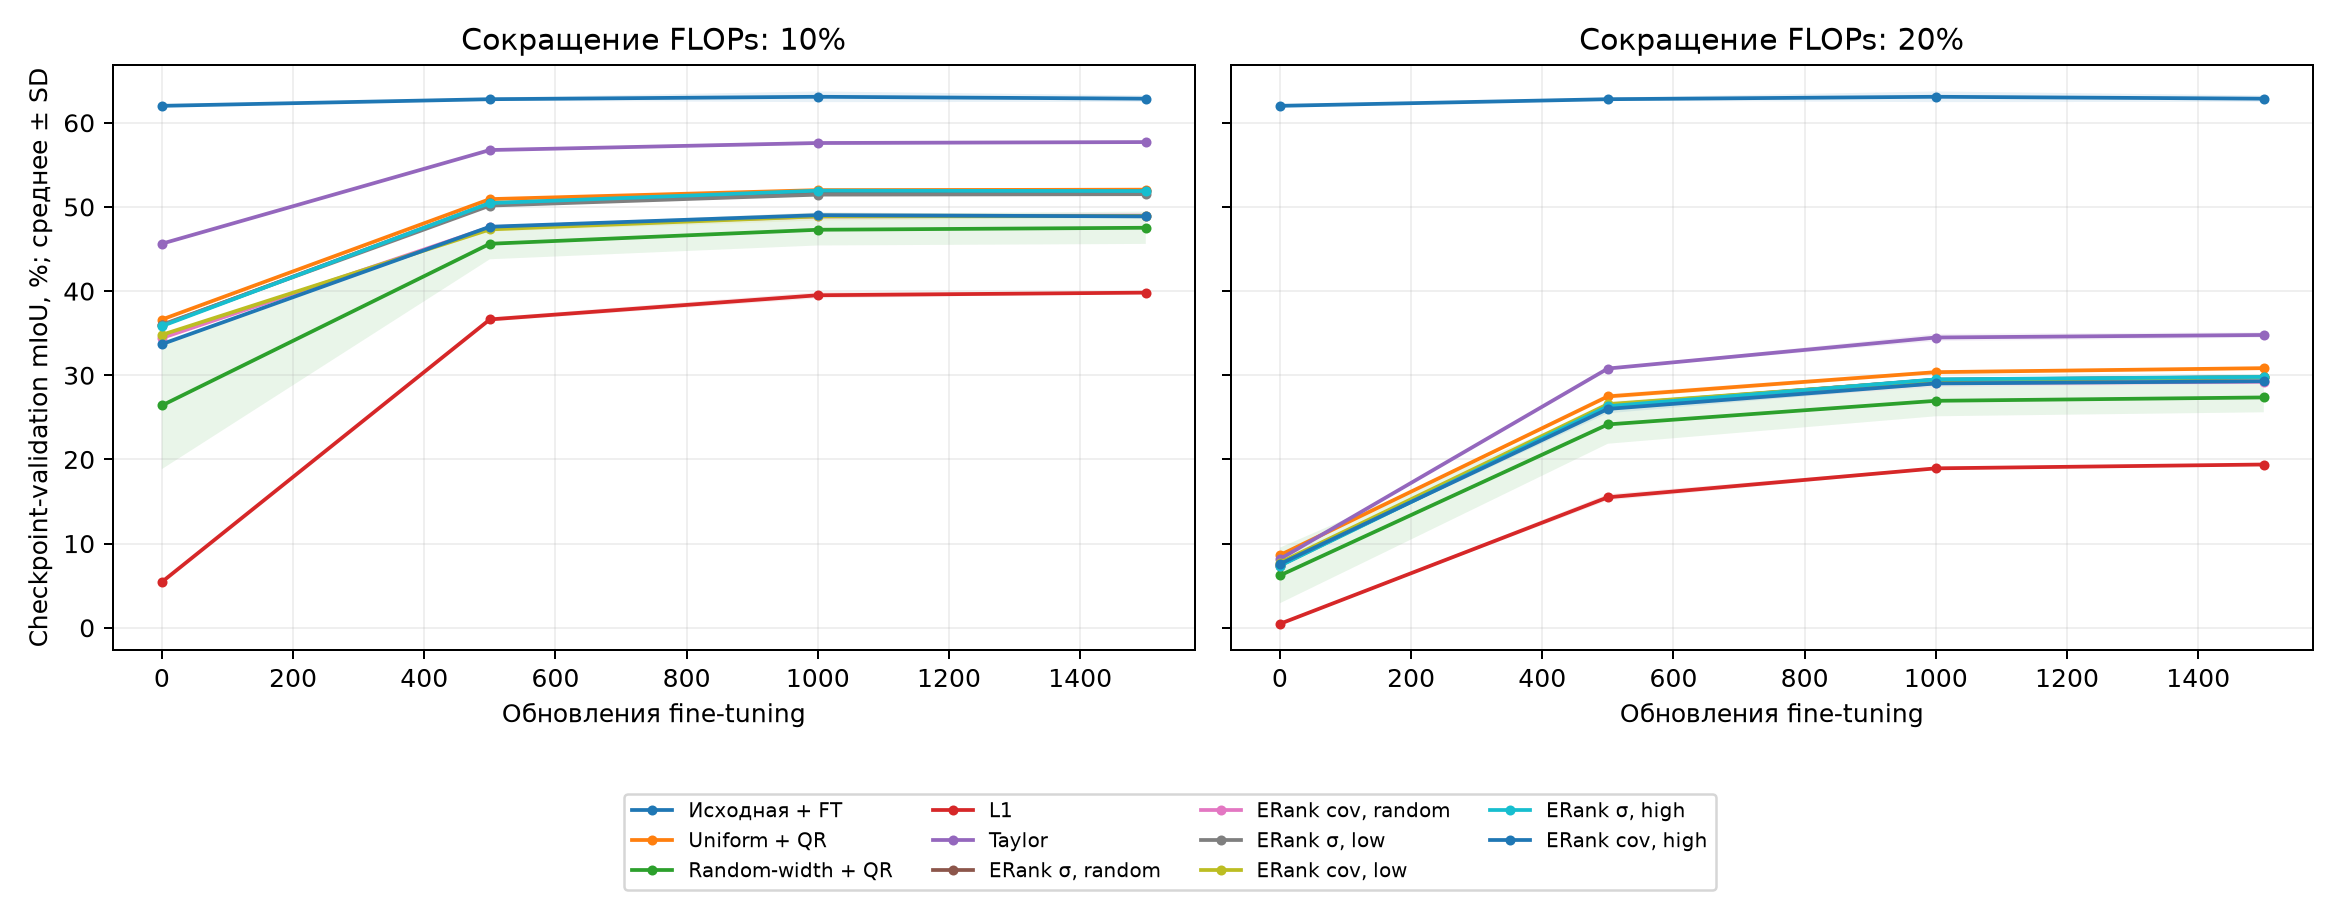

The data file committed next to this chart (first rows):
task, method, seed, budget, step, val_miou, train_loss
s42_dense_ft, dense_ft, 42, 1.0, 0, 62.01, 
s42_dense_ft, dense_ft, 42, 1.0, 500, 62.67, 0.3493
s42_dense_ft, dense_ft, 42, 1.0, 1000, 63.74, 0.3481
s42_dense_ft, dense_ft, 42, 1.0, 1500, 63, 0.3542
s42_b90_uniform, uniform, 42, 0.9, 0, 36.62, 
s42_b90_uniform, uniform, 42, 0.9, 500, 50.85, 0.585
s42_b90_uniform, uniform, 42, 0.9, 1000, 51.97, 0.5106
s42_b90_uniform, uniform, 42, 0.9, 1500, 51.78, 0.5073
s42_b90_random_width, random_width, 42, 0.9, 0, 34.01, 
s42_b90_random_width, random_width, 42, 0.9, 500, 45.01, 0.6493
s42_b90_random_width, random_width, 42, 0.9, 1000, 46.19, 0.5687
s42_b90_random_width, random_width, 42, 0.9, 1500, 46.33, 0.5729
s42_b90_l1, l1, 42, 0.9, 0, 5.44, 
s42_b90_l1, l1, 42, 0.9, 500, 36.36, 1.301
s42_b90_l1, l1, 42, 0.9, 1000, 39.14, 0.8239
s42_b90_l1, l1, 42, 0.9, 1500, 39.78, 0.7997
s42_b90_taylor, taylor, 42, 0.9, 0, 45.63, 
s42_b90_taylor, taylor, 42, 0.9, 500, 56.77, 0.4911
s42_b90_taylor, taylor, 42, 0.9, 1000, 57.69, 0.4411
s42_b90_taylor, taylor, 42, 0.9, 1500, 57.74, 0.4463
s42_b90_erank_sigma_random, erank_sigma_random, 42, 0.9, 0, 35.93, 
s42_b90_erank_sigma_random, erank_sigma_random, 42, 0.9, 500, 50.47, 0.5937
s42_b90_erank_sigma_random, erank_sigma_random, 42, 0.9, 1000, 51.78, 0.5153
s42_b90_erank_sigma_random, erank_sigma_random, 42, 0.9, 1500, 51.93, 0.5103
s42_b90_erank_cov_random, erank_cov_random, 42, 0.9, 0, 34.42, 
s42_b90_erank_cov_random, erank_cov_random, 42, 0.9, 500, 47.43, 0.6289
s42_b90_erank_cov_random, erank_cov_random, 42, 0.9, 1000, 48.63, 0.5435
s42_b90_erank_cov_random, erank_cov_random, 42, 0.9, 1500, 48.95, 0.5423
s42_b90_erank_sigma_low, erank_sigma_low, 42, 0.9, 0, 36, 
s42_b90_erank_sigma_low, erank_sigma_low, 42, 0.9, 500, 50.19, 0.6009
s42_b90_erank_sigma_low, erank_sigma_low, 42, 0.9, 1000, 51.46, 0.5192
s42_b90_erank_sigma_low, erank_sigma_low, 42, 0.9, 1500, 51.35, 0.5147
s42_b90_erank_cov_low, erank_cov_low, 42, 0.9, 0, 34.8, 
s42_b90_erank_cov_low, erank_cov_low, 42, 0.9, 500, 47.12, 0.6249
s42_b90_erank_cov_low, erank_cov_low, 42, 0.9, 1000, 48.45, 0.5445
s42_b90_erank_cov_low, erank_cov_low, 42, 0.9, 1500, 48.83, 0.5413
s42_b90_erank_sigma_high, erank_sigma_high, 42, 0.9, 0, 35.84, 
s42_b90_erank_sigma_high, erank_sigma_high, 42, 0.9, 500, 50.88, 0.5955
s42_b90_erank_sigma_high, erank_sigma_high, 42, 0.9, 1000, 51.78, 0.5158
s42_b90_erank_sigma_high, erank_sigma_high, 42, 0.9, 1500, 51.95, 0.5114
s42_b90_erank_cov_high, erank_cov_high, 42, 0.9, 0, 33.69, 
s42_b90_erank_cov_high, erank_cov_high, 42, 0.9, 500, 47.54, 0.634
s42_b90_erank_cov_high, erank_cov_high, 42, 0.9, 1000, 48.71, 0.5443
s42_b90_erank_cov_high, erank_cov_high, 42, 0.9, 1500, 48.74, 0.543
s42_b80_uniform, uniform, 42, 0.8, 0, 8.628, 
s42_b80_uniform, uniform, 42, 0.8, 500, 27.23, 1.317
s42_b80_uniform, uniform, 42, 0.8, 1000, 30.32, 0.9902
s42_b80_uniform, uniform, 42, 0.8, 1500, 31.02, 0.9724
s42_b80_random_width, random_width, 42, 0.8, 0, 9.935, 
s42_b80_random_width, random_width, 42, 0.8, 500, 25.29, 1.246
s42_b80_random_width, random_width, 42, 0.8, 1000, 27.93, 1.001
s42_b80_random_width, random_width, 42, 0.8, 1500, 28.3, 0.9983
s42_b80_l1, l1, 42, 0.8, 0, 0.4633, 
s42_b80_l1, l1, 42, 0.8, 500, 15.93, 2.264
s42_b80_l1, l1, 42, 0.8, 1000, 18.84, 1.511
s42_b80_l1, l1, 42, 0.8, 1500, 19.38, 1.467
s42_b80_taylor, taylor, 42, 0.8, 0, 8.156, 
s42_b80_taylor, taylor, 42, 0.8, 500, 30.79, 1.236
s42_b80_taylor, taylor, 42, 0.8, 1000, 34.15, 0.8848
s42_b80_taylor, taylor, 42, 0.8, 1500, 34.5, 0.8558
... 192 more rows
